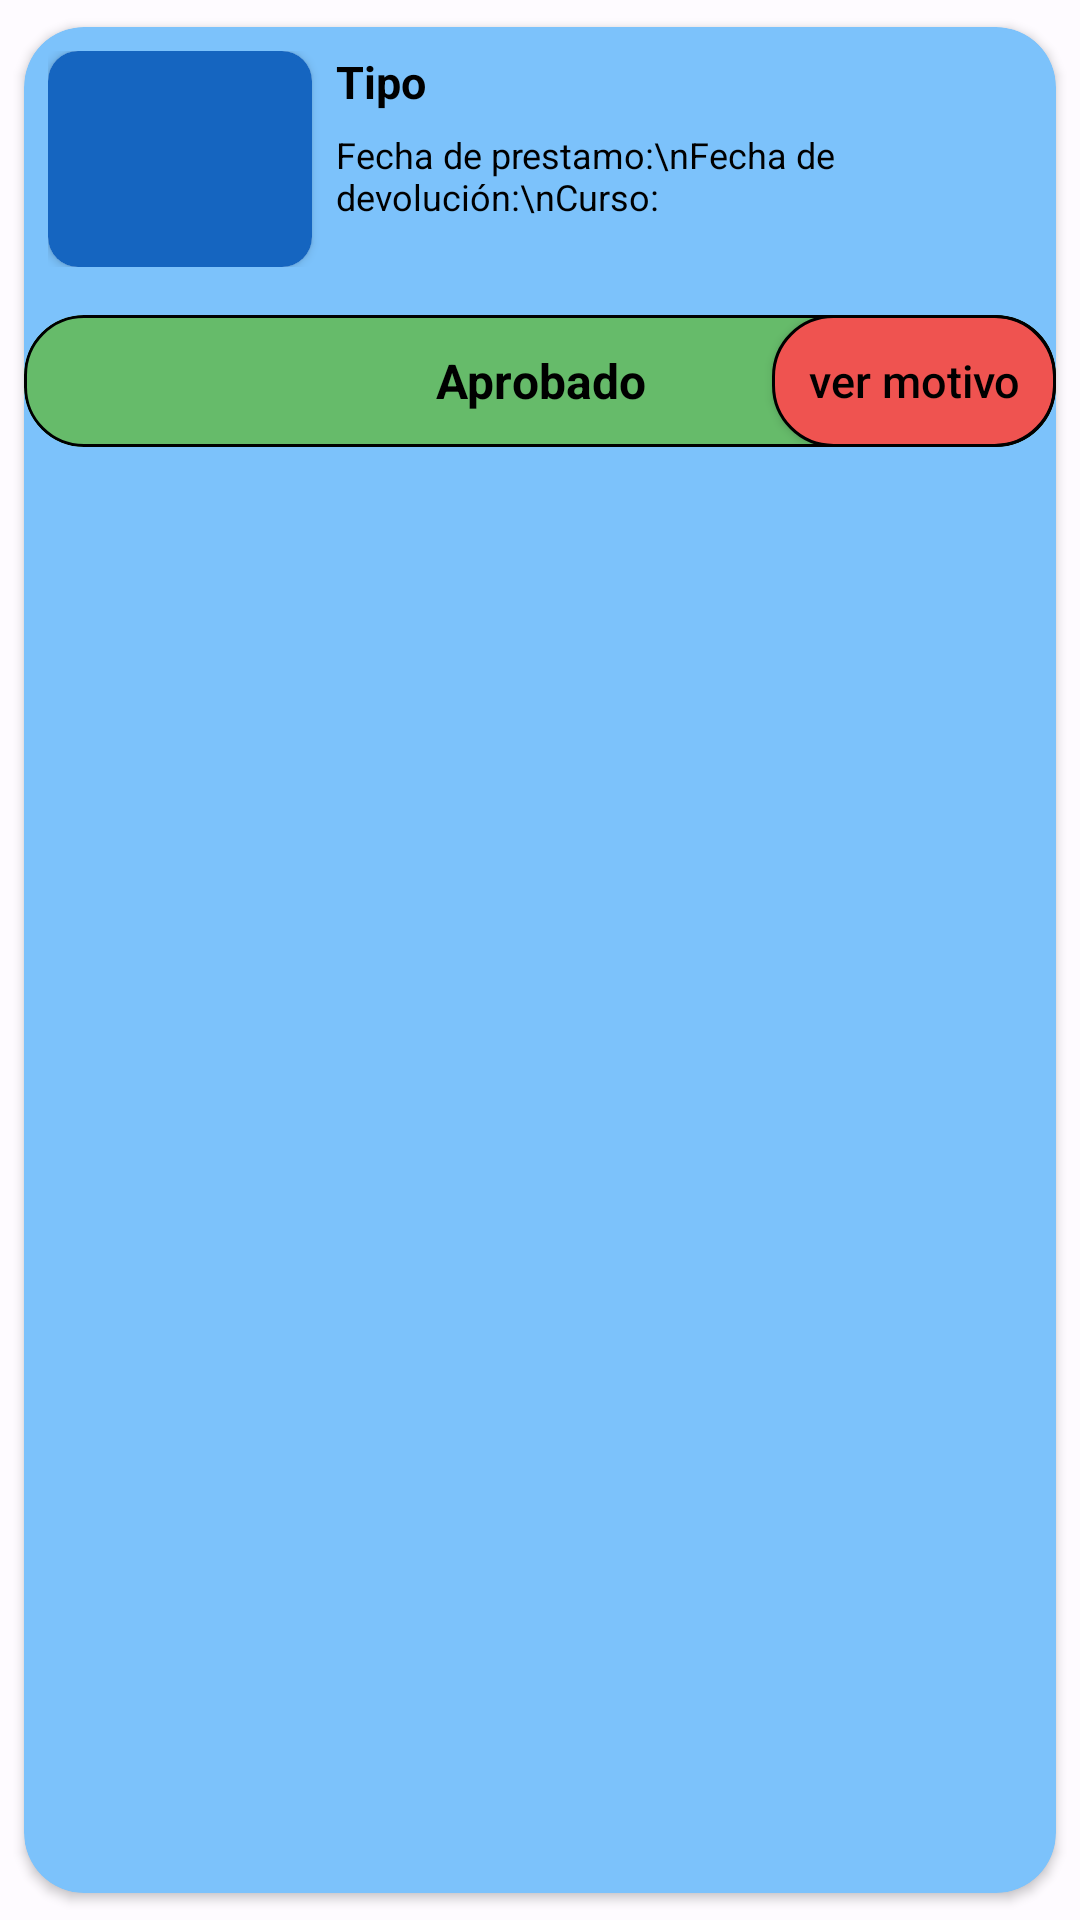

Layout XML and referenced resources for this Android screen:
<!-- AndroidManifest.xml: application theme Theme.ProyectoGrupal_IOT -->
<!-- res/layout/recycle_historial_vista.xml -->
<?xml version="1.0" encoding="utf-8"?>
<androidx.cardview.widget.CardView xmlns:android="http://schemas.android.com/apk/res/android"
    android:id="@+id/elementView"
    android:layout_width="match_parent"
    android:layout_height="wrap_content"
    xmlns:app="http://schemas.android.com/apk/res-auto"
    android:animateLayoutChanges="true"
    app:cardCornerRadius="20dp"
    android:background="@color/light_blue"
    app:cardElevation="2dp"
    app:cardUseCompatPadding="true"
    android:backgroundTint="@color/light_blue">

    <RelativeLayout
        android:layout_width="match_parent"
        android:layout_height="140dp"
        >
        <LinearLayout
            android:layout_alignParentTop="true"
            android:layout_width="match_parent"
            android:layout_height="wrap_content"
            android:orientation="horizontal"
            android:paddingHorizontal="8dp"
            android:paddingTop="8dp"
            android:paddingBottom="20dp"
            android:gravity="top">
            <androidx.cardview.widget.CardView
                android:layout_width="88dp"
                android:layout_height="72dp"
                app:cardCornerRadius="10dp"
                >
                <ImageView
                    android:id="@+id/imEquipo"
                    android:layout_width="match_parent"
                    android:layout_height="match_parent"
                    android:src="@color/blue"
                    android:scaleType="fitXY"/>
            </androidx.cardview.widget.CardView>

            <RelativeLayout
                android:paddingHorizontal="8dp"
                android:layout_width="match_parent"
                android:layout_height="match_parent">

                <TextView
                    android:layout_width="100dp"
                    android:layout_height="wrap_content"
                    android:id="@+id/textTipo"
                    android:text="Tipo"
                    android:textColor="@color/black"
                    android:textStyle="bold"
                    android:textSize="15sp"
                    android:layout_alignParentTop="true"
                    android:layout_alignParentStart="true"/>

                <TextView
                    android:id="@+id/textDesc"
                    android:layout_marginTop="6dp"
                    android:textSize="12sp"
                    android:textColor="@color/black"
                    android:layout_width="match_parent"
                    android:layout_height="match_parent"
                    android:layout_below="@id/textTipo"
                    android:text="Fecha de prestamo:\nFecha de devolución:\nCurso:"/>

            </RelativeLayout>

        </LinearLayout>

        <com.google.android.material.card.MaterialCardView
            android:id="@+id/caEstado"
            android:layout_alignParentBottom="true"
            android:layout_width="match_parent"
            android:layout_height="44dp"
            android:backgroundTint="@color/green"
            app:cardCornerRadius="20dp"
            app:strokeColor="@color/black"
            >
            <RelativeLayout
                android:layout_width="match_parent"
                android:layout_height="match_parent"
                android:orientation="horizontal"
                >

                <TextView
                    android:id="@+id/teEstado"
                    android:layout_width="wrap_content"
                    android:layout_height="match_parent"
                    android:layout_centerInParent="true"
                    android:drawableStart="@drawable/ic_baseline_check_circle_outline_32"
                    android:text="Aprobado"
                    android:textColor="@color/black"
                    android:textSize="16sp"
                    android:textStyle="bold"
                    android:gravity="center"/>

                <androidx.appcompat.widget.AppCompatButton
                    android:id="@+id/buMotivo"
                    android:layout_marginVertical="0dp"
                    android:paddingHorizontal="12dp"
                    android:layout_alignParentEnd="true"
                    android:layout_width="wrap_content"
                    android:layout_height="match_parent"
                    android:text="ver motivo"
                    android:textColor="@color/black"
                    android:textSize="15sp"
                    android:textAllCaps="false"
                    android:background="@drawable/background_lightred_label"/>

            </RelativeLayout>


        </com.google.android.material.card.MaterialCardView>

    </RelativeLayout>




</androidx.cardview.widget.CardView>
<!-- resources referenced by this layout -->
<resources>
  <color name="black">#000000</color>
  <color name="blue">#1565C0</color>
  <color name="green">#66BB6A</color>
  <color name="light_blue">#7CC2FB</color>
  <!-- drawable background_lightred_label (drawable) -->
  <?xml version="1.0" encoding="utf-8"?>
  <shape xmlns:android="http://schemas.android.com/apk/res/android"
      android:shape="rectangle">
      <corners
          android:radius="20dp"/>
      <solid android:color="@color/light_red"/>
      <stroke android:color="@color/black" android:width="1dp"/>
  </shape>
  <color name="light_red">#EF5350</color>
  <color name="md_theme_light_primary">#2B5BB5</color>
  <color name="md_theme_light_onPrimary">#FFFFFF</color>
  <color name="md_theme_light_primaryContainer">#D9E2FF</color>
  <color name="md_theme_light_onPrimaryContainer">#001945</color>
  <color name="md_theme_light_secondary">#006494</color>
  <color name="md_theme_light_onSecondary">#FFFFFF</color>
  <color name="md_theme_light_secondaryContainer">#CBE6FF</color>
  <color name="md_theme_light_onSecondaryContainer">#001E30</color>
  <color name="md_theme_light_tertiary">#006494</color>
  <color name="md_theme_light_onTertiary">#FFFFFF</color>
  <color name="md_theme_light_tertiaryContainer">#CBE6FF</color>
  <color name="md_theme_light_onTertiaryContainer">#001E30</color>
  <color name="md_theme_light_error">#BA1A1A</color>
  <color name="md_theme_light_errorContainer">#FFDAD6</color>
  <color name="md_theme_light_onError">#FFFFFF</color>
  <color name="md_theme_light_onErrorContainer">#410002</color>
  <color name="md_theme_light_background">#FEFBFF</color>
  <color name="md_theme_light_onBackground">#1B1B1F</color>
  <color name="md_theme_light_surfaceVariant">#E1E2EC</color>
  <color name="md_theme_light_onSurfaceVariant">#44464F</color>
  <color name="md_theme_light_outline">#757780</color>
  <color name="md_theme_light_inverseOnSurface">#F2F0F4</color>
  <color name="md_theme_light_inverseSurface">#303034</color>
  <color name="md_theme_light_inversePrimary">#B0C6FF</color>
</resources>
